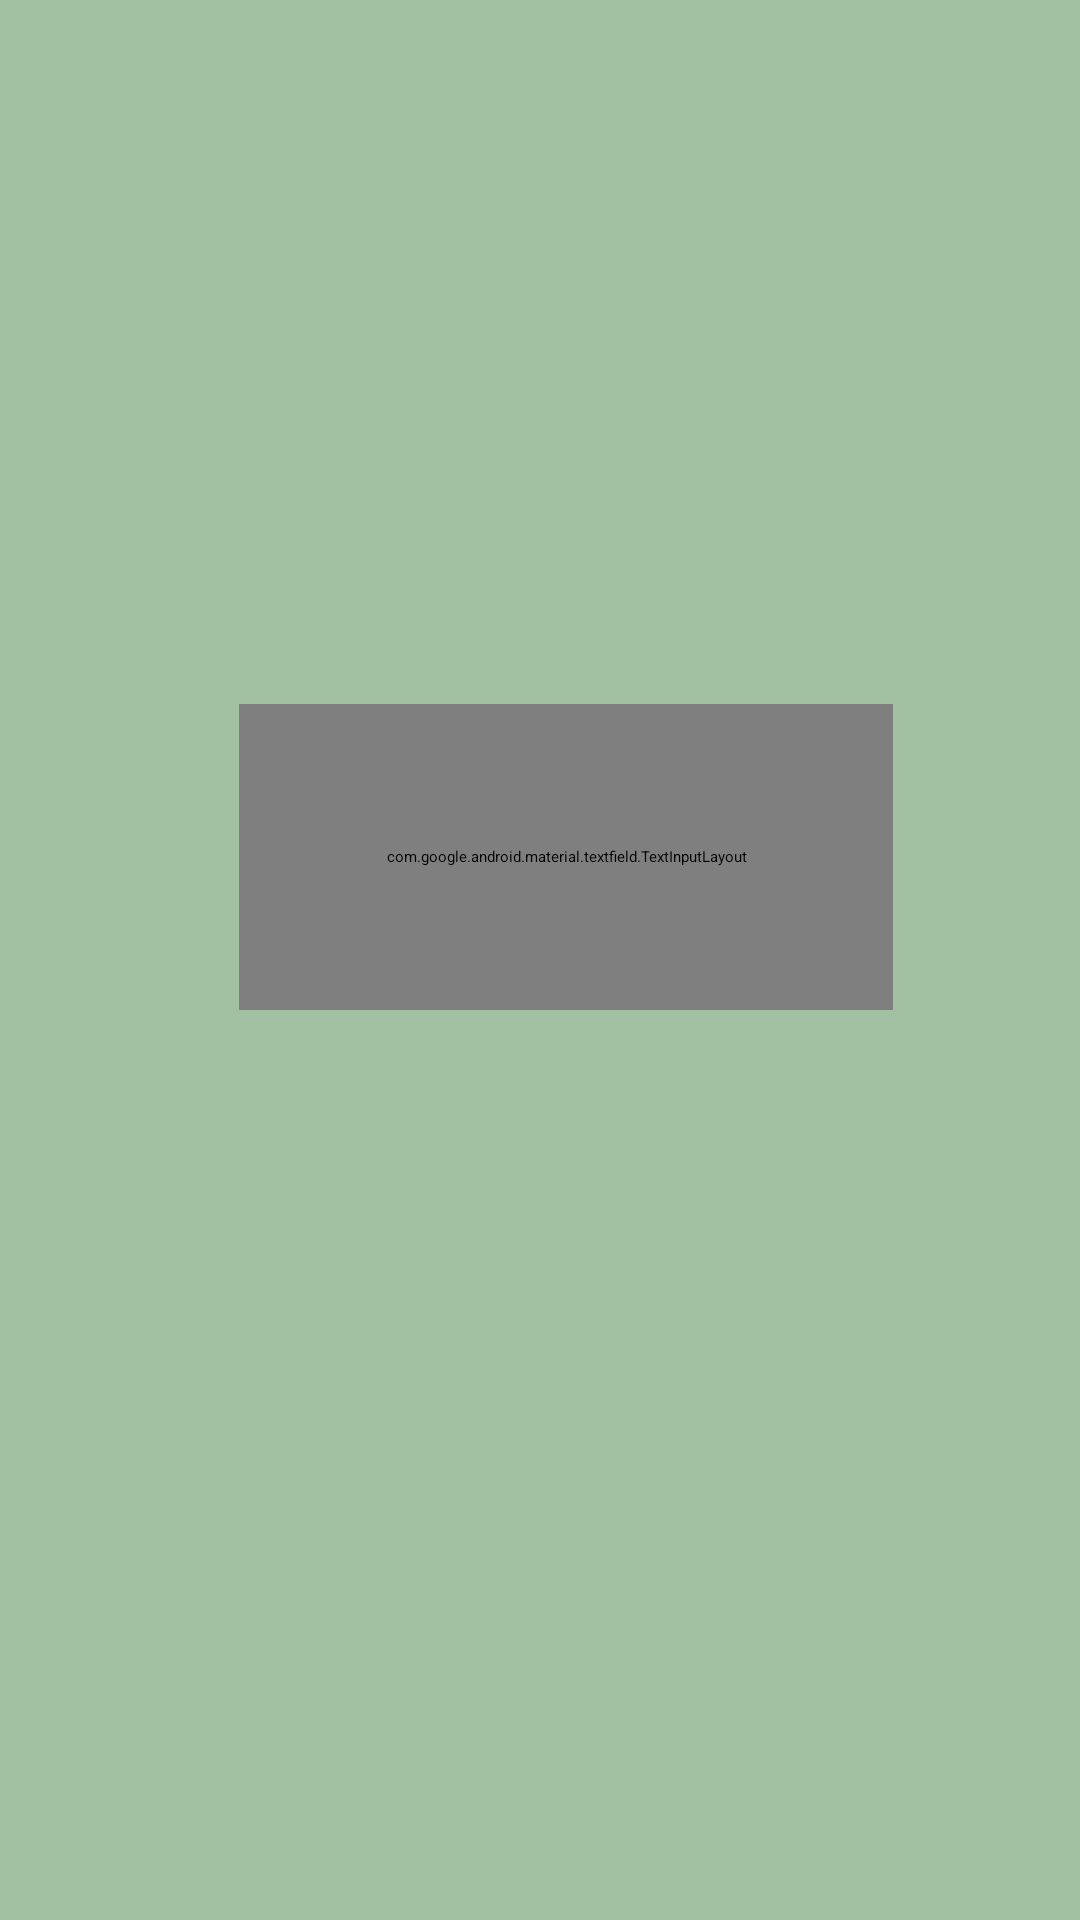

The Android layout XML behind this screen, and the referenced resources:
<!-- AndroidManifest.xml: application theme Theme.MyApplication -->
<!-- res/layout/cadastrar_servico.xml -->
<?xml version="1.0" encoding="utf-8"?>
<androidx.constraintlayout.widget.ConstraintLayout xmlns:android="http://schemas.android.com/apk/res/android"
    xmlns:app="http://schemas.android.com/apk/res-auto"
    xmlns:tools="http://schemas.android.com/tools"
    android:layout_width="match_parent"
    android:layout_height="match_parent"
    android:layout_gravity="center"
    android:background="#A2C1A3"
    android:padding="0dp">

    <TextView
        android:id="@+id/textView5"
        android:layout_width="wrap_content"
        android:layout_height="wrap_content"
        android:layout_marginStart="147dp"
        android:layout_marginTop="48dp"
        android:layout_marginEnd="148dp"
        android:layout_marginBottom="636dp"
        android:foregroundTint="#0D470F"
        android:text="CADASTRAR SERVICO"
        android:textSize="35dp"
        app:layout_constraintBottom_toBottomOf="parent"
        app:layout_constraintEnd_toEndOf="parent"
        app:layout_constraintStart_toStartOf="parent"
        app:layout_constraintTop_toTopOf="parent" />

    <ImageView
        android:id="@+id/imageView6"
        android:layout_width="wrap_content"
        android:layout_height="wrap_content"
        android:layout_marginStart="39dp"
        android:layout_marginTop="189dp"
        android:layout_marginEnd="39dp"
        android:layout_marginBottom="292dp"
        app:layout_constraintBottom_toBottomOf="parent"
        app:layout_constraintEnd_toEndOf="parent"
        app:layout_constraintStart_toStartOf="parent"
        app:layout_constraintTop_toTopOf="parent"
        app:srcCompat="@drawable/rectangle_15" />

    <com.google.android.material.textfield.TextInputLayout
        android:id="@+id/textView6"
        android:layout_width="175dp"
        android:layout_height="59dp"
        android:layout_marginStart="118dp"
        android:layout_marginTop="200dp"
        android:layout_marginEnd="118dp"
        android:layout_marginBottom="472dp"
        android:textSize="25dp"
        app:layout_constraintBottom_toBottomOf="parent"
        app:layout_constraintEnd_toEndOf="parent"
        app:layout_constraintStart_toStartOf="parent"
        app:layout_constraintTop_toTopOf="parent">

        <com.google.android.material.textfield.TextInputEditText
            android:layout_width="match_parent"
            android:layout_height="wrap_content"
            android:hint="Digite título " />

        <com.google.android.material.textfield.TextInputLayout
            android:id="@+id/textView13"
            android:layout_width="170dp"
            android:layout_height="44dp"
            android:text="Mais informações"
            android:textSize="20dp" />

    </com.google.android.material.textfield.TextInputLayout>

    <com.google.android.material.textfield.TextInputLayout
        android:id="@+id/textView12"
        android:layout_width="218dp"
        android:layout_height="102dp"
        android:layout_marginStart="105dp"
        android:layout_marginTop="280dp"
        android:layout_marginEnd="88dp"
        android:layout_marginBottom="349dp"
        android:text="É um procedimento estético que visa a aumentar o volume de fios"
        android:textSize="22dp"
        app:layout_constraintBottom_toBottomOf="parent"
        app:layout_constraintEnd_toEndOf="parent"
        app:layout_constraintStart_toStartOf="parent"
        app:layout_constraintTop_toTopOf="parent">

        <com.google.android.material.textfield.TextInputEditText
            android:layout_width="208dp"
            android:layout_height="98dp"
            android:hint="Digite a descrição" />

    </com.google.android.material.textfield.TextInputLayout>

    <Button
        android:id="@+id/register_button"
        android:layout_width="wrap_content"
        android:layout_height="wrap_content"
        android:layout_marginStart="160dp"
        android:layout_marginTop="510dp"
        android:layout_marginEnd="160dp"
        android:layout_marginBottom="173dp"
        android:backgroundTint="#3B6B41"
        android:text="Salvar"
        app:layout_constraintBottom_toBottomOf="parent"
        app:layout_constraintEnd_toEndOf="parent"
        app:layout_constraintStart_toStartOf="parent"
        app:layout_constraintTop_toTopOf="parent"
        app:srcCompat="@drawable/rectangle_11" />


</androidx.constraintlayout.widget.ConstraintLayout>
<!-- resources referenced by this layout -->
<resources>
  <!-- drawable rectangle_11 (drawable) -->
  <vector xmlns:android="http://schemas.android.com/apk/res/android"
      android:width="132dp"
      android:height="35dp"
      android:viewportWidth="132"
      android:viewportHeight="35">
    <path
        android:pathData="M0,10C0,4.48 4.48,0 10,0H122C127.52,0 132,4.48 132,10V25C132,30.52 127.52,35 122,35H10C4.48,35 0,30.52 0,25V10Z"
        android:fillColor="#3B6B41"/>
  </vector>
  <!-- drawable rectangle_15 (drawable) -->
  <vector xmlns:android="http://schemas.android.com/apk/res/android"
      android:width="333dp"
      android:height="250dp"
      android:viewportWidth="333"
      android:viewportHeight="167">
    <path
        android:pathData="M0,10C0,4.48 4.48,0 10,0H323C328.52,0 333,4.48 333,10V157C333,162.52 328.52,167 323,167H10C4.48,167 0,162.52 0,157V10Z"
        android:fillColor="#3B6B41"/>
  </vector>
</resources>
